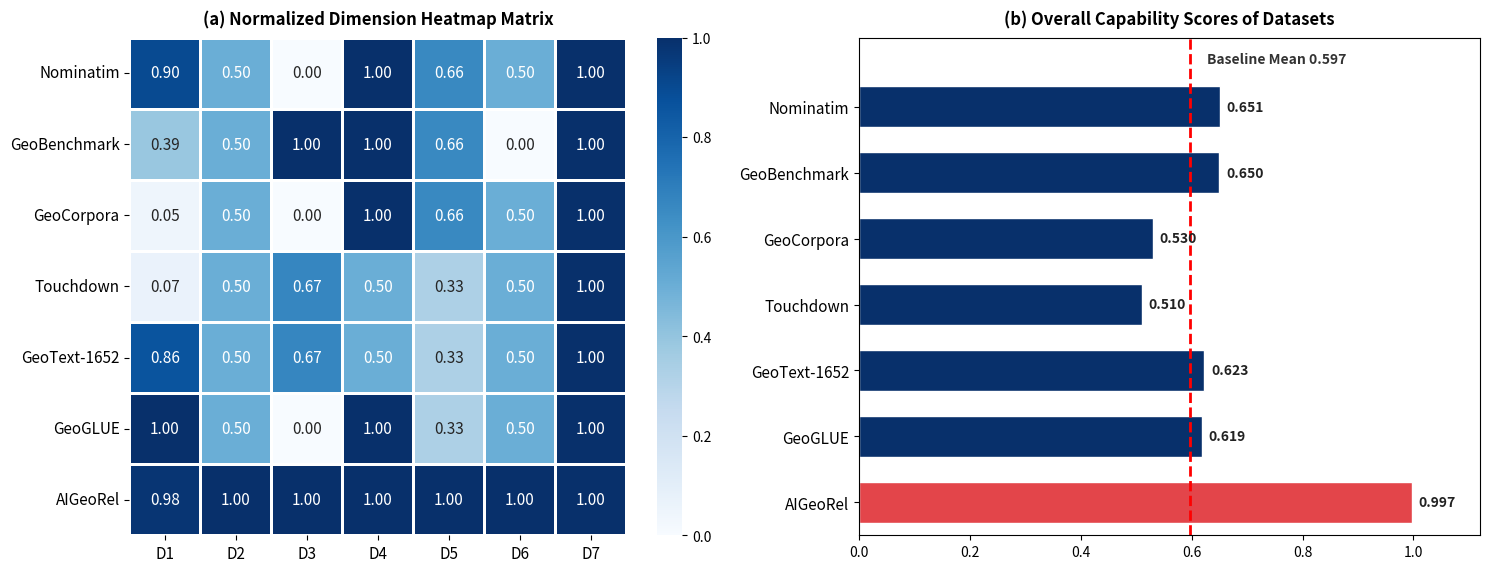

This figure's Python source: (Note: this script raises an exception after producing the figure.)
# -*- coding: utf-8 -*-
"""
图 5.6.1 生成脚本（matplotlib + seaborn 版）
统一分类体系下七项数据集的七维能力对比

数据源：IJGIS_GeoDatasets.docx 中的 Table 28（代表性基准数据集属性对比，
规模列取文档最新数值）。本脚本从 Table 28 的属性出发，计算七维归一化向量、
综合得分 S(D) 与相对优势指数 A(D)，并绘制"左：归一化热力矩阵 / 右：综合得分"图。

布局：左 = 归一化维度热力矩阵；右 = 综合数据集能力得分 S(D) 条形图。

依赖：matplotlib、seaborn、numpy（运行前请确保已安装，例如：
    pip install matplotlib seaborn numpy）

运行：
    python gen_fig_5_6_1.py
输出：
    E:/Agent_workspace/GeoDatasets/5.6_figure.svg   （矢量图，可直接嵌入论文）
    E:/Agent_workspace/GeoDatasets/5.6_figure.png   （位图，便于快速预览）
"""

import matplotlib
matplotlib.use('Agg')  # 无界面后端，适合服务器/脚本环境
import matplotlib.pyplot as plt
import matplotlib.font_manager as fm
import numpy as np
import seaborn as sns
from pathlib import Path

# ---------- 0. 中文字体配置 ----------
# matplotlib 默认不含 CJK 字形，需显式指定系统中文字体，否则中文会显示为方块。
CJK_NAMES = [
    'Microsoft YaHei', 'SimHei', 'Noto Sans CJK SC', 'Source Han Sans SC',
]
available = {f.name for f in fm.fontManager.ttflist}
_chosen = None
for _c in CJK_NAMES:
    if _c in available:
        _chosen = _c
        break
else:
    # 若字体名未注册，则尝试直接加载常见字体文件
    for _p in [r'C:\Windows\Fonts\msyh.ttc', r'C:\Windows\Fonts\simhei.ttf',
              r'C:\Windows\Fonts\simsun.ttc']:
        if Path(_p).exists():
            fm.fontManager.addfont(_p)
            _chosen = fm.FontProperties(fname=_p).get_name()
            break
if _chosen:
    plt.rcParams['font.sans-serif'] = [_chosen]
plt.rcParams['axes.unicode_minus'] = False  # 解决负号显示为方块的问题

# ---------- 1. 数据定义（来自 docx Table 28 最新数值） ----------
# 数据集顺序（行）：与 Table 28 完全一致（7 项）
DATASETS = [
    'Nominatim', 'GeoBenchmark', 'GeoCorpora', 'Touchdown',
    'GeoText-1652', 'GeoGLUE', 'AIGeoRel',
]
# 七维维度（列）
DIMS = ['规模D1', '双语D2', '关系D3', '几何D4', '标注D5', '模糊D6', '开源D7']
# 中文短标签（用于热力矩阵坐标轴）
DIMS_CN = ['D1', 'D2', 'D3', 'D4', 'D5', 'D6', 'D7']

# --- 1.1 规模维度 D1 的输入：Table 28 的"规模"列（最新数值） ---
# 计量单元：各数据集"核心地理定位样本单元"的已发布数量。
N = {
    'Nominatim': 1.01e10,   # 101亿对象（服务级全量数据库，不参与 D1 归一化，赋参考上限 0.90）
    'GeoBenchmark': 39000,  # 39,000 合成问答条目（26K 二值 + 13K 多选）
    'GeoCorpora': 6711,     # 6,711 含地名标注推文
    'Touchdown': 9326,      # 9,326 导航示例
    'GeoText-1652': 316335, # 316,335 地理定位图像
    'GeoGLUE': 579042,      # 579,042 任务实例（6 任务合计）
    'AIGeoRel': 532285,      # 532,285 描述对（cn+en）
}

# --- 1.2 其余六维（D2–D7）依据 Table 28 属性直接映射（0/0.33/0.5/0.66/1.0） ---
#   映射规则（见论文 5.6.2）：
#   D2 双语：单语=0.5，中英双语=1.0
#   D3 关系覆盖：无=0，方向/参照=0.67，方向/距离/拓扑 或 四者全=1.0
#   D4 几何真值：有=1.0，部分=0.5，无=0
#   D5 标注范式：规则/人工=0.33，半自动=0.66，模板+LLM生成=1.0
#   D6 模糊性：有=1.0，部分=0.5，无=0
#   D7 开源：是=1.0
V = {
    'Nominatim':    [None, 0.50, 0.00, 1.00, 0.66, 0.50, 1.00],
    'GeoBenchmark': [None, 0.50, 1.00, 1.00, 0.66, 0.00, 1.00],
    'GeoCorpora':   [None, 0.50, 0.00, 1.00, 0.66, 0.50, 1.00],
    'Touchdown':    [None, 0.50, 0.67, 0.50, 0.33, 0.50, 1.00],
    'GeoText-1652': [None, 0.50, 0.67, 0.50, 0.33, 0.50, 1.00],
    'GeoGLUE':      [None, 0.50, 0.00, 1.00, 0.33, 0.50, 1.00],
    'AIGeoRel':     [None, 1.00, 1.00, 1.00, 1.00, 1.00, 1.00],
}

# --- 1.3 D1 计算：对数最小—最大归一化（排除服务级 Nominatim） ---
#   D1(D)=max(0.05,(log10 N - log10 Nmin)/(log10 Nmax - log10 Nmin))
_bench = [d for d in DATASETS if d != 'Nominatim']
_nmin = min(np.log10(N[d]) for d in _bench)   # GeoCorpora: log10(6711)
_nmax = max(np.log10(N[d]) for d in _bench)   # GeoGLUE:   log10(579042)
D1_DETAIL = {}  # 记录逐项明细，便于核对
for d in _bench:
    raw = (np.log10(N[d]) - _nmin) / (_nmax - _nmin)
    d1 = max(0.05, raw)
    V[d][0] = round(float(d1), 2)
    D1_DETAIL[d] = (N[d], round(np.log10(N[d]), 3), round(float(d1), 2))
# Nominatim 作为参考上限，赋 0.90（不参与归一化）
V['Nominatim'][0] = 0.90
NOMINATIM_D1 = 0.90

# 综合数据集能力得分：七维归一化得分的算术平均
S = {d: round(sum(V[d]) / len(DIMS), 3) for d in DATASETS}
# 维度矩阵 (7 行 × 7 列)
M = np.array([V[d] for d in DATASETS])

# ---------- 2. 绘图：左右两个子图 ----------
fig, (axL, axR) = plt.subplots(1, 2, figsize=(15, 6.2))

# ===== 左：归一化维度热力矩阵 =====
sns.heatmap(
    M, annot=True, fmt='.2f', cmap='Blues', cbar=True,
    xticklabels=DIMS_CN, yticklabels=DATASETS,
    linewidths=1, linecolor='white', ax=axL,
    vmin=0, vmax=1, annot_kws={'size': 11},
)
axL.set_title('(a) Normalized Dimension Heatmap Matrix', fontsize=12, fontweight='bold', pad=10)
axL.set_xlabel('')
axL.set_ylabel('')
plt.setp(axL.get_xticklabels(), rotation=0, ha='center', fontsize=11)
plt.setp(axL.get_yticklabels(), rotation=0, fontsize=11)

# ===== 右：综合数据集能力得分 S(D) 条形图 =====
order = DATASETS
scores = [S[d] for d in order]
colors = ['#E3454A' if d == 'AIGeoRel' else '#08306B' for d in order]
y = np.arange(len(order))
bars = axR.barh(y, scores, color=colors, height=0.62, edgecolor='white')
axR.set_yticks(y)
axR.set_yticklabels(order, fontsize=11)
axR.invert_yaxis()  # 使第一个数据集位于顶部
axR.set_ylim(len(order) - 0.5, -1.05)  # 顶部留白，供基线均值标签使用
axR.set_xlim(0, 1.12)
axR.set_title('(b) Overall Capability Scores of Datasets', fontsize=12, fontweight='bold', pad=10)
# 数值标注
for b, s in zip(bars, scores):
    axR.text(b.get_width() + 0.012, b.get_y() + b.get_height() / 2, f'{s:.3f}',
             va='center', fontsize=10, fontweight='bold', color='#222')
# 基线均值参考线（以除本数据集外的六项为基线）
baseline = [S[d] for d in DATASETS if d != 'AIGeoRel']
mean = sum(baseline) / len(baseline)
axR.axvline(mean, color='red', linestyle='--', linewidth=2)
axR.text(mean + 0.03, -0.72, f'Baseline Mean {mean:.3f}', color='#333333',fontweight='bold',
         fontsize=10, ha='left', va='center')

# 总标题
# fig.suptitle('图 5.6.1　统一分类体系下七项数据集的七维能力对比（左：热力矩阵　右：综合得分）',
#              fontsize=15, fontweight='bold', color='#08306b')

plt.tight_layout(rect=[0, 0, 1, 0.94])

# ---------- 3. 输出 ----------
OUT_DIR = Path(__file__).resolve().parents[2]
out_svg = OUT_DIR / 'output/5.6_figure.svg'
out_png = OUT_DIR / 'output/5.6_figure.png'
fig.savefig(out_svg, format='svg', dpi=300, bbox_inches='tight')
fig.savefig(out_png, format='png', dpi=300, bbox_inches='tight')
plt.close(fig)

# ---------- 4. 控制台核对输出 ----------
A = S['AIGeoRel'] / mean
print('使用字体:', _chosen)
print('--- D1 计算明细（Table 28 规模列 → 对数归一化）---')
print(f'{"数据集":<12}{"N":>12}{"log10N":>10}{"D1":>8}')
for d, (nn, lg, d1) in D1_DETAIL.items():
    print(f'{d:<12}{nn:>12}{lg:>10}{d1:>8}')
print(f'{"Nominatim(参考上限)":<12}{int(N["Nominatim"]):>12}{round(np.log10(N["Nominatim"]),3):>10}{NOMINATIM_D1:>8}')
print('--- S(D) ---')
for d in DATASETS:
    print(f'{d:<12}{S[d]:>8}')
print('baseline mean =', round(mean, 4))
print('A(本数据集) =', round(A, 3))
print('SVG ->', out_svg)
print('PNG ->', out_png)
